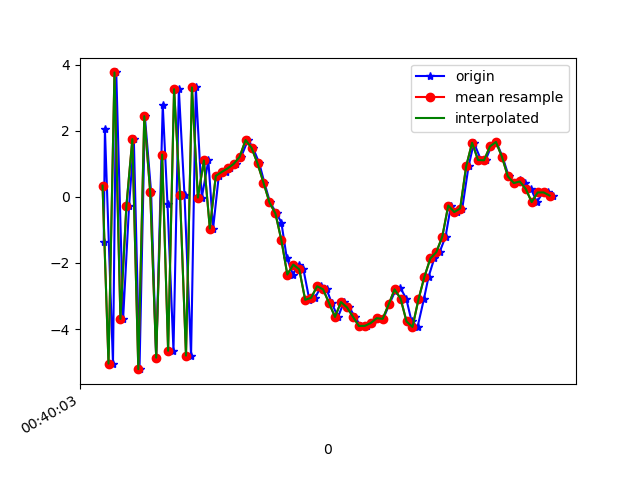

The data file committed next to this chart (first rows):
1617669603864, 365240495089366, -1.3616807, -0.33806992, -8.700064
1617669603868, 365240514320136, 2.038, 0.3991, 8.889
1617669603895, 365240533550906, -5.046, -1.012, -4.965
1617669603906, 365240552781676, 3.761, 0.6722, 0.6582
1617669603929, 365240572012446, -3.695, -0.9099, 5.101
1617669603949, 365240591243216, -0.2807, -0.2624, -8.37
1617669603965, 365240610473986, 1.744, 0.4967, 8.269
1617669603984, 365240629704756, -5.214, -0.9171, -1.805
1617669604002, 365240648935526, 2.438, 0.6425, -5.338
1617669604023, 365240668166296, 0.1326, 0.2026, 8.861
1617669604040, 365240687397066, -4.865, -0.6988, -5.122
1617669604062, 365240706627836, 2.78, 0.7453, -3.625
1617669604078, 365240725858606, -0.2276, 0.2327, 8.623
1617669604098, 365240745089376, -4.658, -0.5578, -5.504
1617669604116, 365240764320146, 3.254, 0.9344, -3.275
1617669604135, 365240783550916, 0.04519, 0.3969, 8.918
1617669604157, 365240802781686, -4.804, -0.4486, -5.312
1617669604173, 365240822012456, 3.308, 0.4923, -3.085
1617669604193, 365240841243226, -0.02478, 0.368, 9.018
1617669604215, 365240860473996, 1.097, 0.2597, 4.83
1617669604231, 365240879704766, -0.9598, 0.1754, -0.5617
1617669604250, 365240898935536, 0.6328, 0.346, 1.482
1617669604273, 365240918166306, 0.7508, 0.1245, 1.987
1617669604289, 365240937397076, 0.8599, 0.08807, 2.659
1617669604307, 365240956627846, 0.9942, 0.07311, 3.225
1617669604325, 365240975858616, 1.208, -0.007332, 4.043
1617669604348, 365240995089386, 1.716, -0.417, 5.27
1617669604365, 365241014320156, 1.48, -1.029, 6.055
1617669604386, 365241033550926, 1.009, -1.417, 6.469
1617669604403, 365241052781696, 0.4281, -1.4, 6.191
1617669604422, 365241072012466, -0.1705, -1.551, 5.651
1617669604444, 365241091243236, -0.5053, -1.854, 4.545
1617669604460, 365241110474006, -0.7793, -2.059, 4.171
1617669604478, 365241129704776, -1.838, -1.395, 4.427
1617669604499, 365241148935546, -2.351, -1.541, 2.891
1617669604518, 365241168166316, -2.051, -1.045, 1.744
1617669604534, 365241187397086, -2.196, -0.4476, 1.17
1617669604554, 365241206627856, -3.117, -0.3063, 1.038
1617669604573, 365241225858626, -3.054, -0.1368, -0.1656
1617669604594, 365241245089396, -2.705, 0.1183, -1.009
1617669604612, 365241264320166, -2.801, 0.2298, -1.617
1617669604629, 365241283550936, -3.214, 0.4316, -2.086
1617669604650, 365241302781706, -3.636, 0.4041, -2.727
1617669604670, 365241322012476, -3.184, 0.4421, -3.313
1617669604688, 365241341243246, -3.345, 0.2767, -3.95
1617669604706, 365241360474016, -3.625, 0.1837, -4.133
1617669604726, 365241379704786, -3.906, 0.453, -4.789
1617669604748, 365241398935556, -3.905, 0.901, -5.612
1617669604763, 365241418166326, -3.818, 0.8401, -5.934
1617669604783, 365241437397096, -3.673, 0.6553, -5.71
1617669604802, 365241456627866, -3.692, 0.7739, -5.683
1617669604822, 365241475858636, -3.255, 0.6944, -5.602
1617669604842, 365241495089406, -2.85, 0.3769, -5.221
1617669604859, 365241514320176, -2.752, 0.3601, -4.462
1617669604879, 365241533550946, -3.079, 0.2716, -3.679
1617669604897, 365241552781716, -3.77, -0.1079, -3.323
1617669604917, 365241572012486, -3.938, -0.9921, -3.236
1617669604938, 365241591243256, -3.107, -0.5845, -2.721
1617669604954, 365241610474026, -2.419, -0.8566, -1.21
1617669604973, 365241629704796, -1.866, -1.104, -0.4336
1617669604991, 365241648935566, -1.674, -1.679, 0.1414
... 20 more rows
